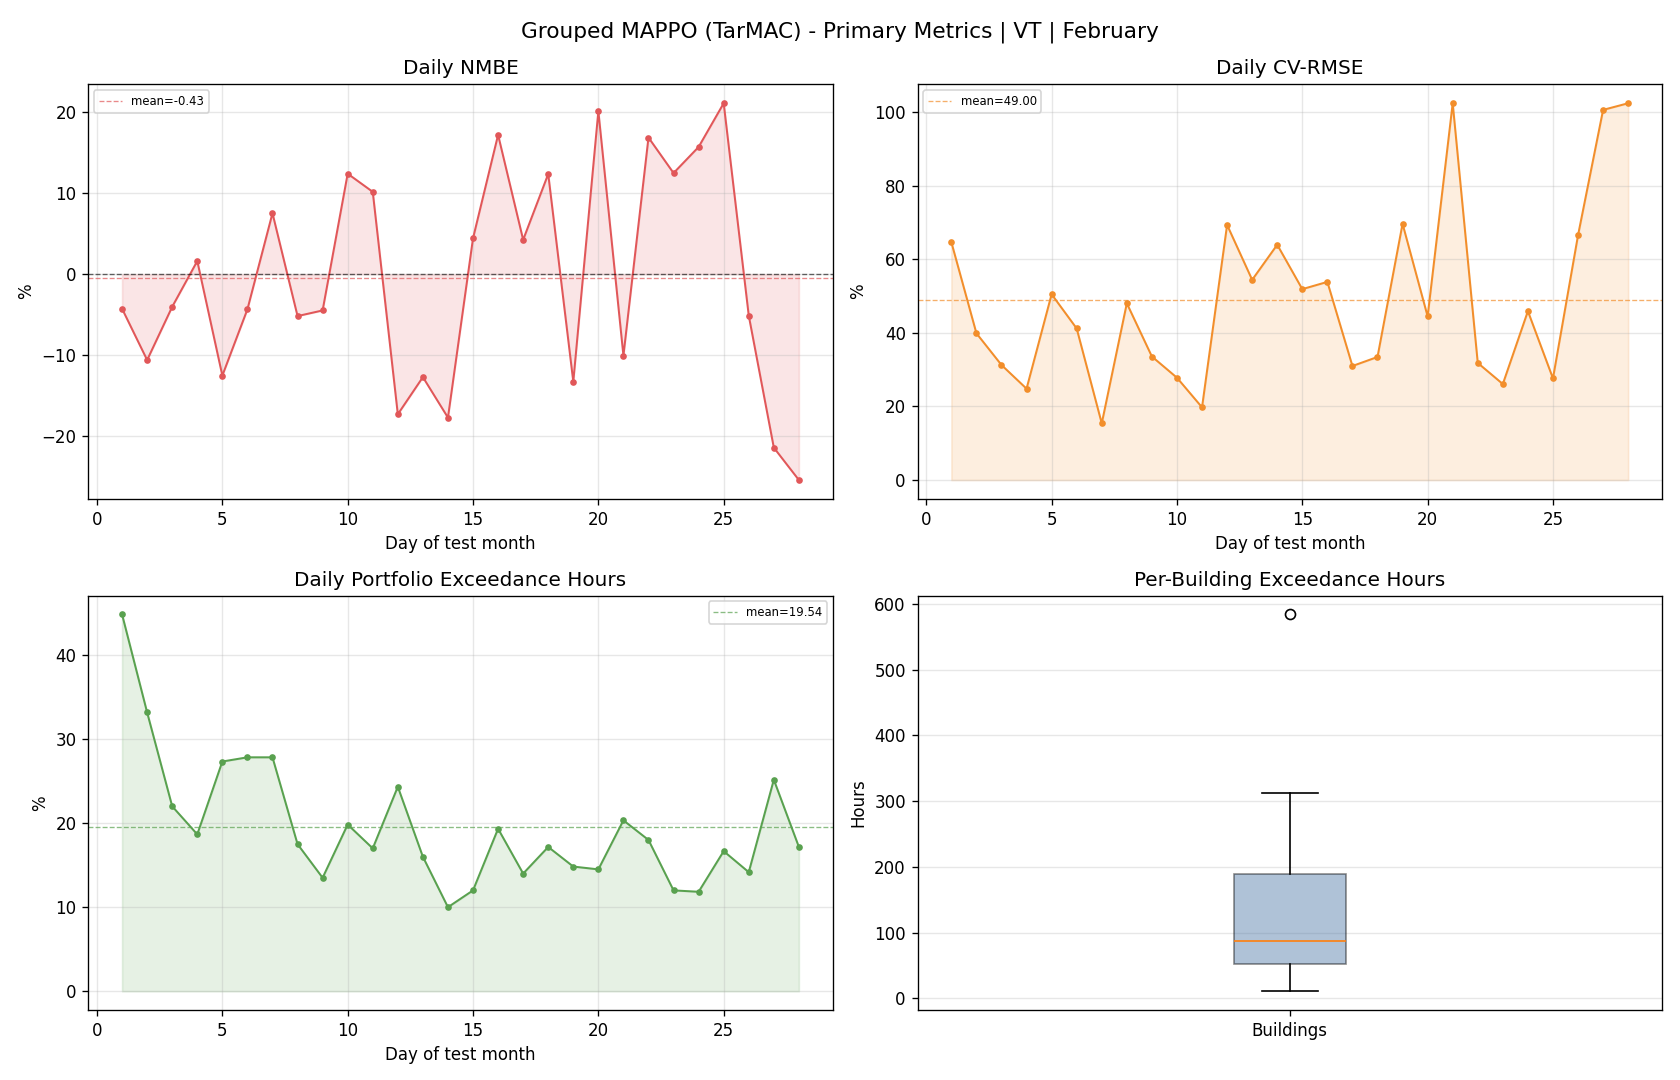

Values plotted in this chart, from the file beside it:
day, reference_mean, actual_mean, actual_energy, reference_energy, nmbe_pct, cv_rmse_pct, rmse, temperature_exceedance_hours_total, temperature_exceedance_pct_portfolio
1, 89.5, 85.68, 2056, 2148, -4.274, 64.64, 57.86, 269.0, 44.83
2, 173, 154.7, 3712, 4153, -10.62, 39.87, 69, 199.0, 33.17
3, 178.6, 171.4, 4113, 4286, -4.028, 31.26, 55.84, 132.0, 22.0
4, 113, 114.8, 2756, 2712, 1.626, 24.82, 28.05, 112.0, 18.67
5, 131.3, 114.8, 2756, 3151, -12.54, 50.49, 66.29, 164.0, 27.33
6, 137, 131, 3145, 3288, -4.348, 41.18, 56.42, 167.0, 27.83
7, 155.2, 166.8, 4004, 3724, 7.537, 15.4, 23.89, 167.0, 27.83
8, 148.6, 140.9, 3381, 3565, -5.18, 48.02, 71.34, 105.0, 17.5
9, 143.5, 137, 3289, 3444, -4.484, 33.57, 48.16, 81.0, 13.5
10, 109.6, 123.2, 2957, 2630, 12.42, 27.81, 30.48, 119.0, 19.83
11, 114.7, 126.4, 3034, 2754, 10.18, 19.75, 22.67, 102.0, 17.0
12, 100.2, 82.83, 1988, 2404, -17.32, 69.33, 69.45, 146.0, 24.33
13, 129.6, 113.1, 2713, 3109, -12.73, 54.41, 70.49, 96.0, 16.0
14, 95.38, 78.47, 1883, 2289, -17.73, 63.94, 60.99, 60.0, 10.0
15, 66.91, 69.88, 1677, 1606, 4.433, 51.88, 34.71, 72.0, 12.0
16, 78.84, 92.42, 2218, 1892, 17.23, 53.85, 42.45, 116.0, 19.33
17, 120.2, 125.3, 3006, 2884, 4.253, 30.99, 37.23, 84.0, 14
18, 95.17, 107, 2567, 2284, 12.38, 33.44, 31.83, 103.0, 17.17
19, 80.8, 70.06, 1682, 1939, -13.29, 69.64, 56.27, 89.0, 14.83
20, 53.45, 64.23, 1541, 1283, 20.16, 44.48, 23.77, 87.0, 14.5
21, 46.9, 42.17, 1012, 1126, -10.08, 102.4, 48.02, 122.0, 20.33
22, 108.7, 127.1, 3049, 2609, 16.89, 31.82, 34.59, 108.0, 18.0
23, 110.4, 124.2, 2980, 2649, 12.5, 26.09, 28.79, 72.0, 12.0
24, 81.97, 94.86, 2277, 1967, 15.73, 45.89, 37.62, 71.0, 11.83
25, 95.89, 116.2, 2788, 2301, 21.14, 27.62, 26.49, 100.0, 16.67
26, 71.01, 67.37, 1617, 1704, -5.125, 66.51, 47.23, 85.0, 14.17
27, 71.72, 56.34, 1352, 1721, -21.45, 100.6, 72.15, 151.0, 25.17
28, 55.65, 41.49, 995.7, 1336, -25.45, 102.4, 56.99, 103.0, 17.17
